Image classification data set "dataset_preprocessed" (Charifabenfraj/PlantGuard_AI on GitHub). Class labels (5): pepper bell bacterial spot, pepper bell healthy, potato early blight, potato healthy, tomato mosaic virus.

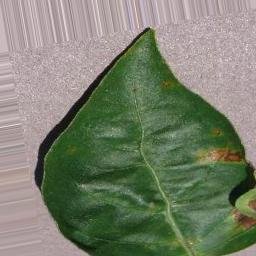
Label: pepper bell bacterial spot

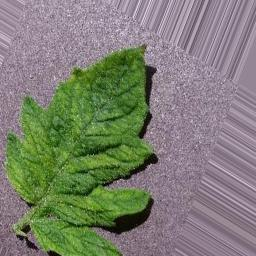
Label: tomato mosaic virus

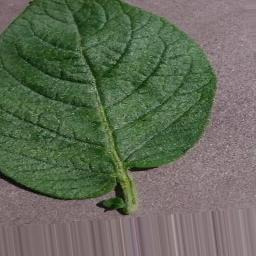
Label: potato healthy

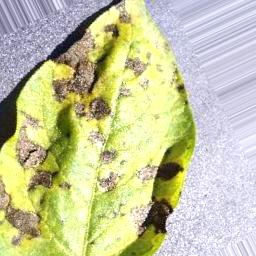
Label: potato early blight

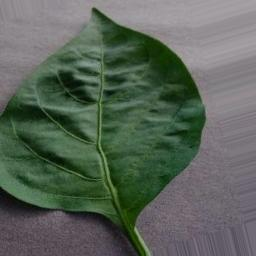
Label: pepper bell healthy

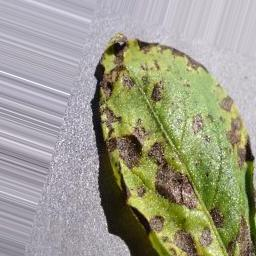
Label: potato early blight
